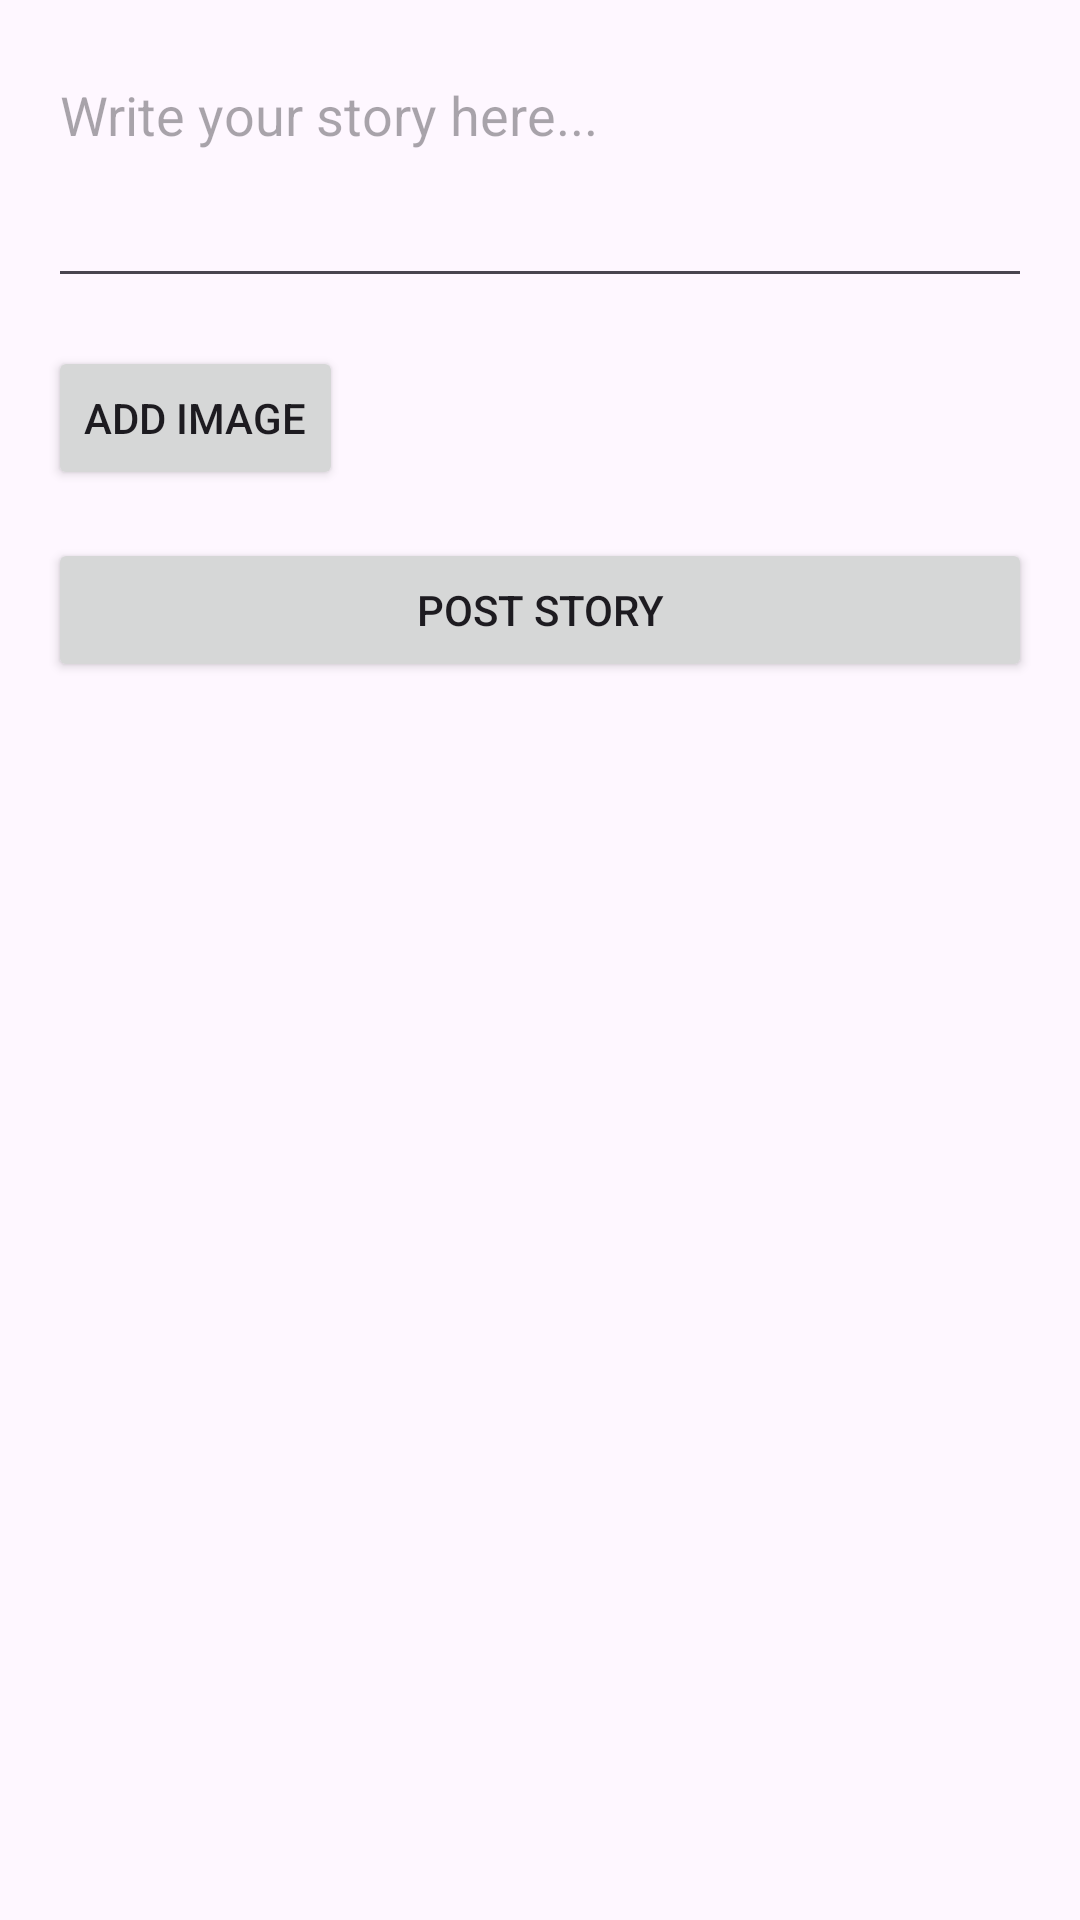

Reconstruct the res/layout file that produces this screen, plus the resources it refers to.
<!-- AndroidManifest.xml: application theme Theme.IF570_LAB_UTS_Hosea_00000070462 -->
<!-- res/layout/activity_post_story.xml -->
<?xml version="1.0" encoding="utf-8"?>
<LinearLayout xmlns:android="http://schemas.android.com/apk/res/android"
    android:layout_width="match_parent"
    android:layout_height="match_parent"
    android:orientation="vertical"
    android:padding="16dp">

    <EditText
        android:id="@+id/etStoryText"
        android:layout_width="match_parent"
        android:layout_height="wrap_content"
        android:hint="Write your story here..."
        android:inputType="textMultiLine"
        android:minLines="3"
        android:gravity="top|start"
        android:layout_marginBottom="16dp"/>

    <Button
        android:id="@+id/btnAddImage"
        android:layout_width="wrap_content"
        android:layout_height="wrap_content"
        android:text="Add Image"
        android:layout_marginBottom="16dp"/>

    <ImageView
        android:id="@+id/ivStoryImage"
        android:layout_width="200dp"
        android:layout_height="200dp"
        android:scaleType="centerCrop"
        android:visibility="gone"
        android:layout_marginBottom="16dp"/>

    <Button
        android:id="@+id/btnPostStory"
        android:layout_width="match_parent"
        android:layout_height="wrap_content"
        android:text="Post Story"/>



</LinearLayout>
<!-- resources referenced by this layout -->
<resources>
  <style name="Theme.IF570_LAB_UTS_Hosea_00000070462" parent="Base.Theme.IF570_LAB_UTS_Hosea_00000070462" />
  <style name="Base.Theme.IF570_LAB_UTS_Hosea_00000070462" parent="Theme.Material3.DayNight.NoActionBar">
          <item name="colorPrimary">@color/colorPrimary</item>
          <item name="colorPrimaryDark">@color/colorPrimaryDark</item>
          <item name="colorAccent">@color/colorAccent</item>
      </style>
  <color name="colorPrimary">#6200EE</color>
  <color name="colorPrimaryDark">#3700B3</color>
  <color name="colorAccent">#03DAC5</color>
</resources>
